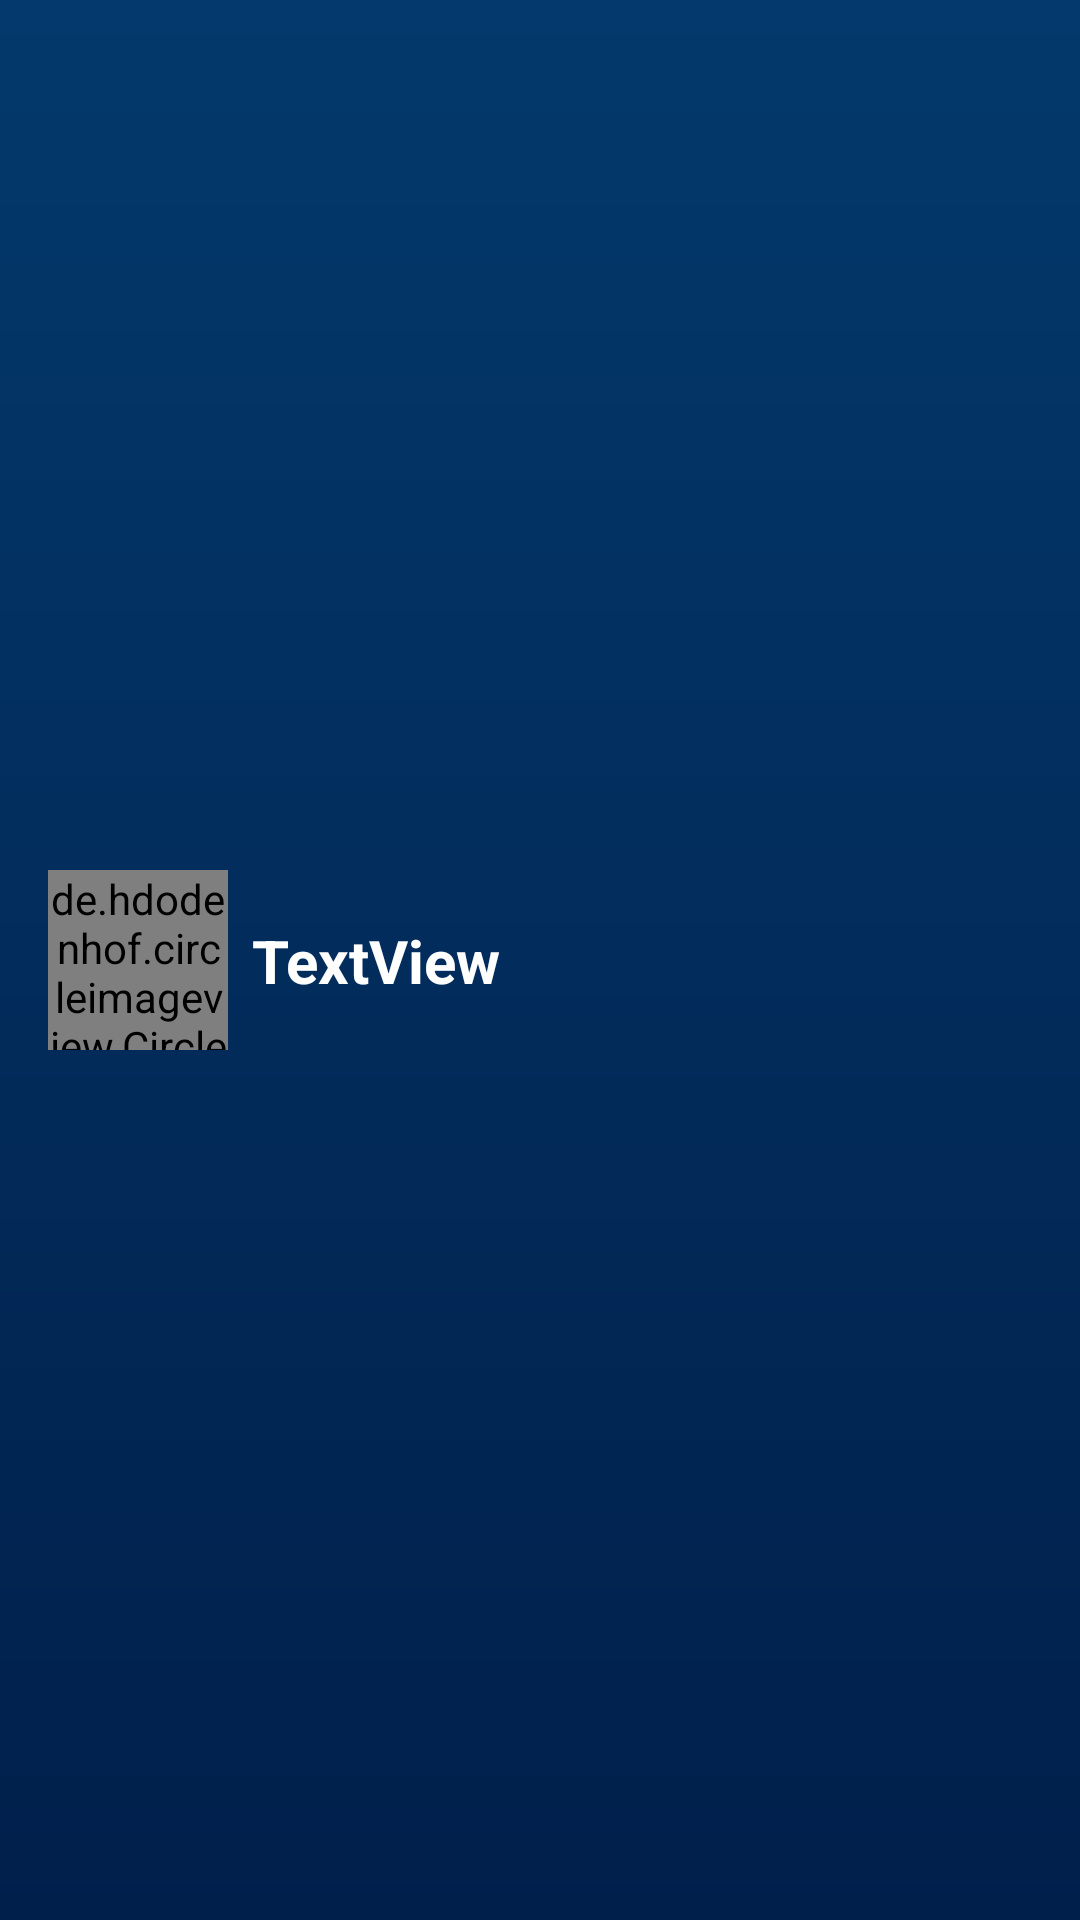

Here is an Android app screen rendered from its layout file. Give the layout XML and the strings, colors and styles it references.
<!-- AndroidManifest.xml: application theme AppTheme -->
<!-- res/layout/individual_row_for_call.xml -->
<?xml version="1.0" encoding="utf-8"?>
<androidx.constraintlayout.widget.ConstraintLayout xmlns:android="http://schemas.android.com/apk/res/android"
                                                   xmlns:tools="http://schemas.android.com/tools"
                                                   xmlns:app="http://schemas.android.com/apk/res-auto"
                                                   android:layout_width="match_parent"
                                                   android:layout_height="wrap_content"
                                                   android:background="@drawable/background">

    <TextView
            android:text="TextView"
            android:layout_width="wrap_content"
            android:layout_height="wrap_content"
            android:id="@+id/textView_name" app:layout_constraintStart_toEndOf="@+id/MyprofilePic_for_call"
            android:layout_marginStart="8dp"
            app:layout_constraintTop_toTopOf="@+id/MyprofilePic_for_call"
            app:layout_constraintBottom_toBottomOf="@+id/MyprofilePic_for_call" android:textSize="20sp"
            android:textColor="@android:color/background_light" android:textStyle="bold"/>

    <de.hdodenhof.circleimageview.CircleImageView android:layout_width="60dp" android:layout_height="60dp"
                                                  app:layout_constraintStart_toStartOf="parent"
                                                  android:layout_marginStart="16dp"
                                                  app:layout_constraintTop_toTopOf="parent"
                                                  android:id="@+id/MyprofilePic_for_call"
                                                  app:civ_border_width="4dp"
                                                  app:civ_border_color="@android:color/white"
                                                  android:layout_marginTop="16dp" android:layout_marginBottom="16dp"
                                                  app:layout_constraintBottom_toBottomOf="parent"/>
</androidx.constraintlayout.widget.ConstraintLayout>
<!-- resources referenced by this layout -->
<resources>
  <!-- drawable background (drawable) -->
  <?xml version="1.0" encoding="utf-8"?>
  <shape xmlns:android="http://schemas.android.com/apk/res/android">
  
      <gradient android:angle="90"
                android:startColor="#011f4b"
                android:endColor="#03396c"
                />
  
  </shape>
  <style name="AppTheme" parent="Theme.AppCompat.Light.NoActionBar">
          
          <item name="colorPrimary">@color/colorPrimary</item>
          <item name="colorPrimaryDark">@color/colorPrimaryDark</item>
          <item name="colorAccent">@color/colorAccent</item>
          <item name="android:windowFullscreen">true </item>
      </style>
  <color name="colorPrimary">#008577</color>
  <color name="colorPrimaryDark">#00574B</color>
  <color name="colorAccent">#D81B60</color>
</resources>
